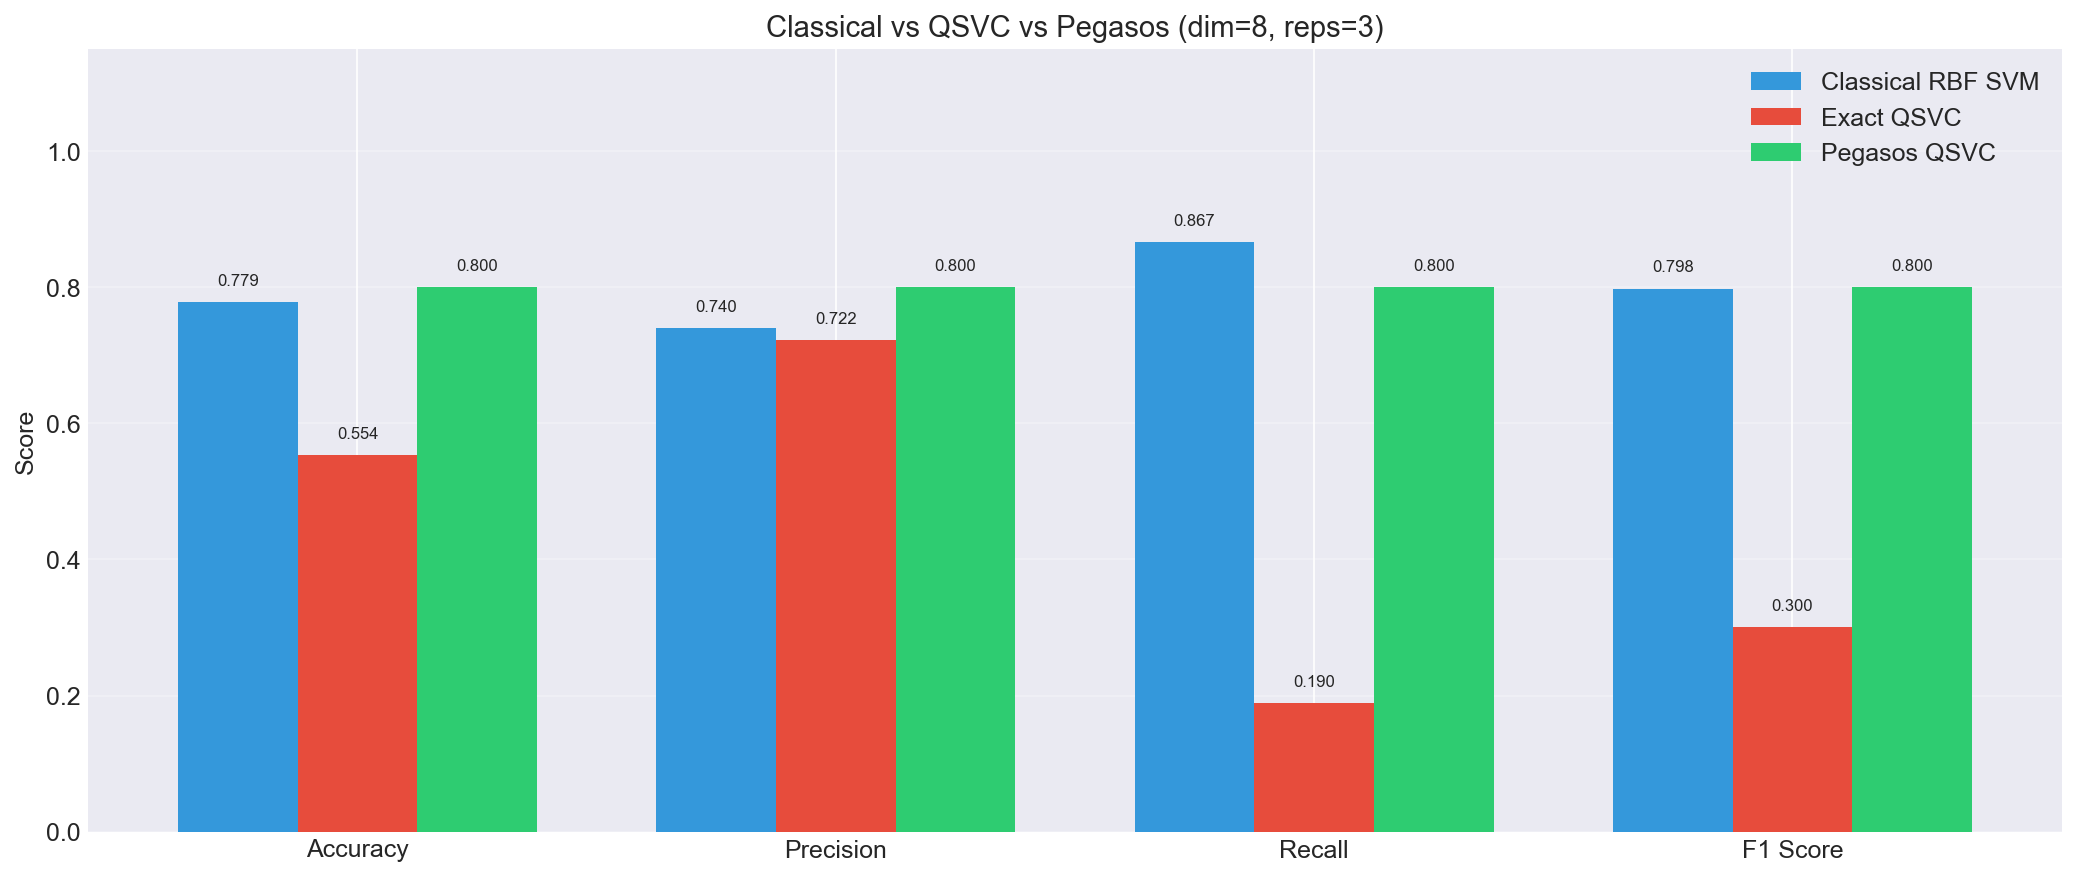

Values plotted in this chart, from the file beside it:
Model, accuracy, precision, recall, f1_score, kta, train_time, train_n
Classical RBF SVM, 0.7786, 0.7396, 0.8667, 0.7981, 0.1766, 0.002969, 20
Exact QSVC, 0.554, 0.7221, 0.1897, 0.3004, 0.225, 10.85, 20
Pegasos QSVC, 0.8, 0.8, 0.8, 0.8, 0.225, 0.2927, 20
